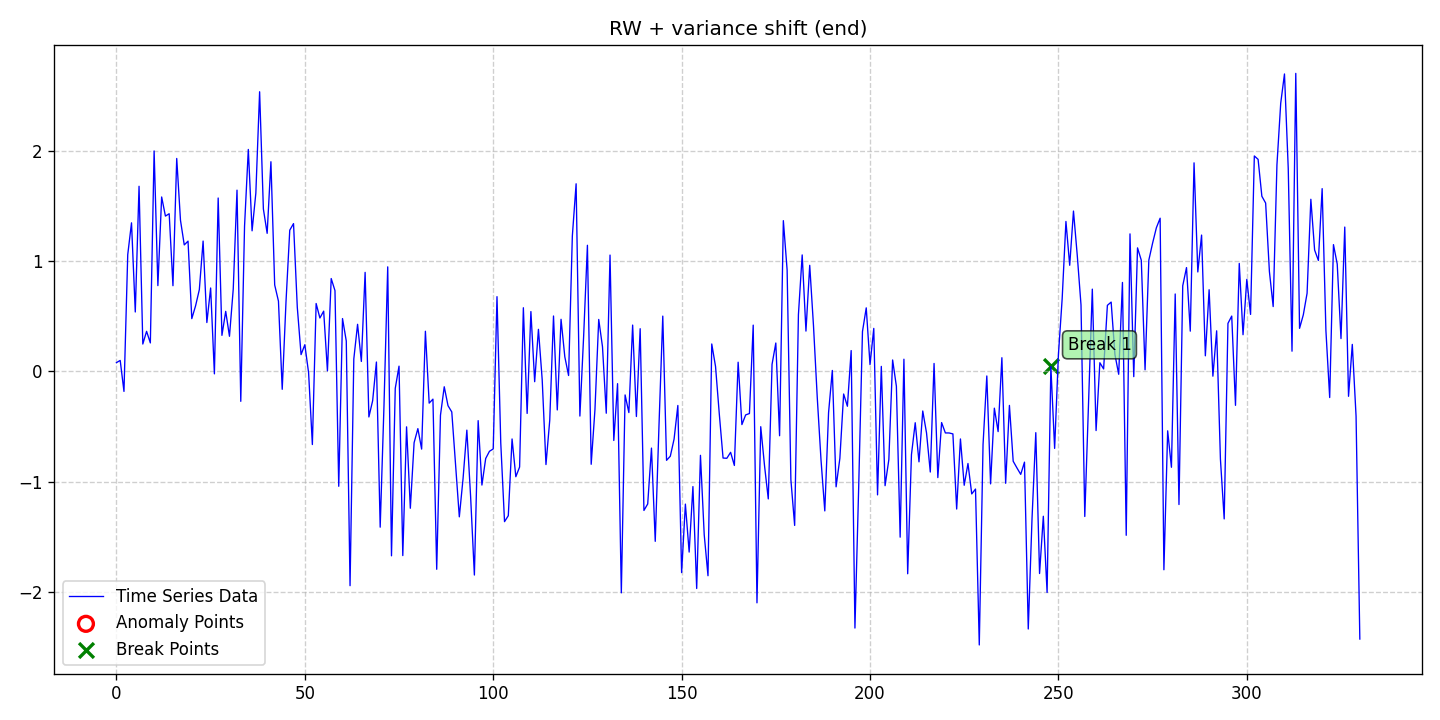

The table this chart was drawn from, first rows:
date, data, stationary, det_lin_up, det_lin_down, det_quad, det_cubic, det_exp, det_damped, stoc_trend, volatility, single_seas, multiple_seas, point_anom_single, point_anom_multi, collect_anom, context_anom, mean_shift, var_shift, trend_shift, point_anom_count, point_anom_location, point_anom_point, collect_anom_count
2020-01-01, 0.07942, 0, 0, 0, 0, 0, 0, 0, 1, 0, 0, 0, 0, 0, 0, 0, 0, 1, 0, 0, none, , 0
2020-01-02, 0.09909, 0, 0, 0, 0, 0, 0, 0, 1, 0, 0, 0, 0, 0, 0, 0, 0, 1, 0, 0, none, , 0
2020-01-03, -0.1816, 0, 0, 0, 0, 0, 0, 0, 1, 0, 0, 0, 0, 0, 0, 0, 0, 1, 0, 0, none, , 0
2020-01-04, 1.058, 0, 0, 0, 0, 0, 0, 0, 1, 0, 0, 0, 0, 0, 0, 0, 0, 1, 0, 0, none, , 0
2020-01-05, 1.347, 0, 0, 0, 0, 0, 0, 0, 1, 0, 0, 0, 0, 0, 0, 0, 0, 1, 0, 0, none, , 0
2020-01-06, 0.5384, 0, 0, 0, 0, 0, 0, 0, 1, 0, 0, 0, 0, 0, 0, 0, 0, 1, 0, 0, none, , 0
2020-01-07, 1.678, 0, 0, 0, 0, 0, 0, 0, 1, 0, 0, 0, 0, 0, 0, 0, 0, 1, 0, 0, none, , 0
2020-01-08, 0.2479, 0, 0, 0, 0, 0, 0, 0, 1, 0, 0, 0, 0, 0, 0, 0, 0, 1, 0, 0, none, , 0
2020-01-09, 0.3629, 0, 0, 0, 0, 0, 0, 0, 1, 0, 0, 0, 0, 0, 0, 0, 0, 1, 0, 0, none, , 0
2020-01-10, 0.258, 0, 0, 0, 0, 0, 0, 0, 1, 0, 0, 0, 0, 0, 0, 0, 0, 1, 0, 0, none, , 0
2020-01-11, 1.998, 0, 0, 0, 0, 0, 0, 0, 1, 0, 0, 0, 0, 0, 0, 0, 0, 1, 0, 0, none, , 0
2020-01-12, 0.7775, 0, 0, 0, 0, 0, 0, 0, 1, 0, 0, 0, 0, 0, 0, 0, 0, 1, 0, 0, none, , 0
2020-01-13, 1.581, 0, 0, 0, 0, 0, 0, 0, 1, 0, 0, 0, 0, 0, 0, 0, 0, 1, 0, 0, none, , 0
2020-01-14, 1.408, 0, 0, 0, 0, 0, 0, 0, 1, 0, 0, 0, 0, 0, 0, 0, 0, 1, 0, 0, none, , 0
2020-01-15, 1.429, 0, 0, 0, 0, 0, 0, 0, 1, 0, 0, 0, 0, 0, 0, 0, 0, 1, 0, 0, none, , 0
2020-01-16, 0.7765, 0, 0, 0, 0, 0, 0, 0, 1, 0, 0, 0, 0, 0, 0, 0, 0, 1, 0, 0, none, , 0
2020-01-17, 1.93, 0, 0, 0, 0, 0, 0, 0, 1, 0, 0, 0, 0, 0, 0, 0, 0, 1, 0, 0, none, , 0
2020-01-18, 1.369, 0, 0, 0, 0, 0, 0, 0, 1, 0, 0, 0, 0, 0, 0, 0, 0, 1, 0, 0, none, , 0
2020-01-19, 1.146, 0, 0, 0, 0, 0, 0, 0, 1, 0, 0, 0, 0, 0, 0, 0, 0, 1, 0, 0, none, , 0
2020-01-20, 1.181, 0, 0, 0, 0, 0, 0, 0, 1, 0, 0, 0, 0, 0, 0, 0, 0, 1, 0, 0, none, , 0
2020-01-21, 0.478, 0, 0, 0, 0, 0, 0, 0, 1, 0, 0, 0, 0, 0, 0, 0, 0, 1, 0, 0, none, , 0
2020-01-22, 0.5938, 0, 0, 0, 0, 0, 0, 0, 1, 0, 0, 0, 0, 0, 0, 0, 0, 1, 0, 0, none, , 0
2020-01-23, 0.7409, 0, 0, 0, 0, 0, 0, 0, 1, 0, 0, 0, 0, 0, 0, 0, 0, 1, 0, 0, none, , 0
2020-01-24, 1.181, 0, 0, 0, 0, 0, 0, 0, 1, 0, 0, 0, 0, 0, 0, 0, 0, 1, 0, 0, none, , 0
2020-01-25, 0.4428, 0, 0, 0, 0, 0, 0, 0, 1, 0, 0, 0, 0, 0, 0, 0, 0, 1, 0, 0, none, , 0
2020-01-26, 0.7559, 0, 0, 0, 0, 0, 0, 0, 1, 0, 0, 0, 0, 0, 0, 0, 0, 1, 0, 0, none, , 0
2020-01-27, -0.02241, 0, 0, 0, 0, 0, 0, 0, 1, 0, 0, 0, 0, 0, 0, 0, 0, 1, 0, 0, none, , 0
2020-01-28, 1.571, 0, 0, 0, 0, 0, 0, 0, 1, 0, 0, 0, 0, 0, 0, 0, 0, 1, 0, 0, none, , 0
2020-01-29, 0.3266, 0, 0, 0, 0, 0, 0, 0, 1, 0, 0, 0, 0, 0, 0, 0, 0, 1, 0, 0, none, , 0
2020-01-30, 0.5441, 0, 0, 0, 0, 0, 0, 0, 1, 0, 0, 0, 0, 0, 0, 0, 0, 1, 0, 0, none, , 0
2020-01-31, 0.318, 0, 0, 0, 0, 0, 0, 0, 1, 0, 0, 0, 0, 0, 0, 0, 0, 1, 0, 0, none, , 0
2020-02-01, 0.7456, 0, 0, 0, 0, 0, 0, 0, 1, 0, 0, 0, 0, 0, 0, 0, 0, 1, 0, 0, none, , 0
2020-02-02, 1.643, 0, 0, 0, 0, 0, 0, 0, 1, 0, 0, 0, 0, 0, 0, 0, 0, 1, 0, 0, none, , 0
2020-02-03, -0.2715, 0, 0, 0, 0, 0, 0, 0, 1, 0, 0, 0, 0, 0, 0, 0, 0, 1, 0, 0, none, , 0
2020-02-04, 1.316, 0, 0, 0, 0, 0, 0, 0, 1, 0, 0, 0, 0, 0, 0, 0, 0, 1, 0, 0, none, , 0
2020-02-05, 2.012, 0, 0, 0, 0, 0, 0, 0, 1, 0, 0, 0, 0, 0, 0, 0, 0, 1, 0, 0, none, , 0
2020-02-06, 1.274, 0, 0, 0, 0, 0, 0, 0, 1, 0, 0, 0, 0, 0, 0, 0, 0, 1, 0, 0, none, , 0
2020-02-07, 1.616, 0, 0, 0, 0, 0, 0, 0, 1, 0, 0, 0, 0, 0, 0, 0, 0, 1, 0, 0, none, , 0
2020-02-08, 2.535, 0, 0, 0, 0, 0, 0, 0, 1, 0, 0, 0, 0, 0, 0, 0, 0, 1, 0, 0, none, , 0
2020-02-09, 1.472, 0, 0, 0, 0, 0, 0, 0, 1, 0, 0, 0, 0, 0, 0, 0, 0, 1, 0, 0, none, , 0
2020-02-10, 1.251, 0, 0, 0, 0, 0, 0, 0, 1, 0, 0, 0, 0, 0, 0, 0, 0, 1, 0, 0, none, , 0
2020-02-11, 1.9, 0, 0, 0, 0, 0, 0, 0, 1, 0, 0, 0, 0, 0, 0, 0, 0, 1, 0, 0, none, , 0
2020-02-12, 0.7834, 0, 0, 0, 0, 0, 0, 0, 1, 0, 0, 0, 0, 0, 0, 0, 0, 1, 0, 0, none, , 0
2020-02-13, 0.6367, 0, 0, 0, 0, 0, 0, 0, 1, 0, 0, 0, 0, 0, 0, 0, 0, 1, 0, 0, none, , 0
2020-02-14, -0.1625, 0, 0, 0, 0, 0, 0, 0, 1, 0, 0, 0, 0, 0, 0, 0, 0, 1, 0, 0, none, , 0
2020-02-15, 0.6285, 0, 0, 0, 0, 0, 0, 0, 1, 0, 0, 0, 0, 0, 0, 0, 0, 1, 0, 0, none, , 0
2020-02-16, 1.28, 0, 0, 0, 0, 0, 0, 0, 1, 0, 0, 0, 0, 0, 0, 0, 0, 1, 0, 0, none, , 0
2020-02-17, 1.34, 0, 0, 0, 0, 0, 0, 0, 1, 0, 0, 0, 0, 0, 0, 0, 0, 1, 0, 0, none, , 0
2020-02-18, 0.5806, 0, 0, 0, 0, 0, 0, 0, 1, 0, 0, 0, 0, 0, 0, 0, 0, 1, 0, 0, none, , 0
2020-02-19, 0.152, 0, 0, 0, 0, 0, 0, 0, 1, 0, 0, 0, 0, 0, 0, 0, 0, 1, 0, 0, none, , 0
2020-02-20, 0.2416, 0, 0, 0, 0, 0, 0, 0, 1, 0, 0, 0, 0, 0, 0, 0, 0, 1, 0, 0, none, , 0
2020-02-21, -0.01256, 0, 0, 0, 0, 0, 0, 0, 1, 0, 0, 0, 0, 0, 0, 0, 0, 1, 0, 0, none, , 0
2020-02-22, -0.6631, 0, 0, 0, 0, 0, 0, 0, 1, 0, 0, 0, 0, 0, 0, 0, 0, 1, 0, 0, none, , 0
2020-02-23, 0.6153, 0, 0, 0, 0, 0, 0, 0, 1, 0, 0, 0, 0, 0, 0, 0, 0, 1, 0, 0, none, , 0
2020-02-24, 0.4839, 0, 0, 0, 0, 0, 0, 0, 1, 0, 0, 0, 0, 0, 0, 0, 0, 1, 0, 0, none, , 0
2020-02-25, 0.5461, 0, 0, 0, 0, 0, 0, 0, 1, 0, 0, 0, 0, 0, 0, 0, 0, 1, 0, 0, none, , 0
2020-02-26, 0.004571, 0, 0, 0, 0, 0, 0, 0, 1, 0, 0, 0, 0, 0, 0, 0, 0, 1, 0, 0, none, , 0
2020-02-27, 0.8415, 0, 0, 0, 0, 0, 0, 0, 1, 0, 0, 0, 0, 0, 0, 0, 0, 1, 0, 0, none, , 0
2020-02-28, 0.7319, 0, 0, 0, 0, 0, 0, 0, 1, 0, 0, 0, 0, 0, 0, 0, 0, 1, 0, 0, none, , 0
2020-02-29, -1.042, 0, 0, 0, 0, 0, 0, 0, 1, 0, 0, 0, 0, 0, 0, 0, 0, 1, 0, 0, none, , 0
... 271 more rows
